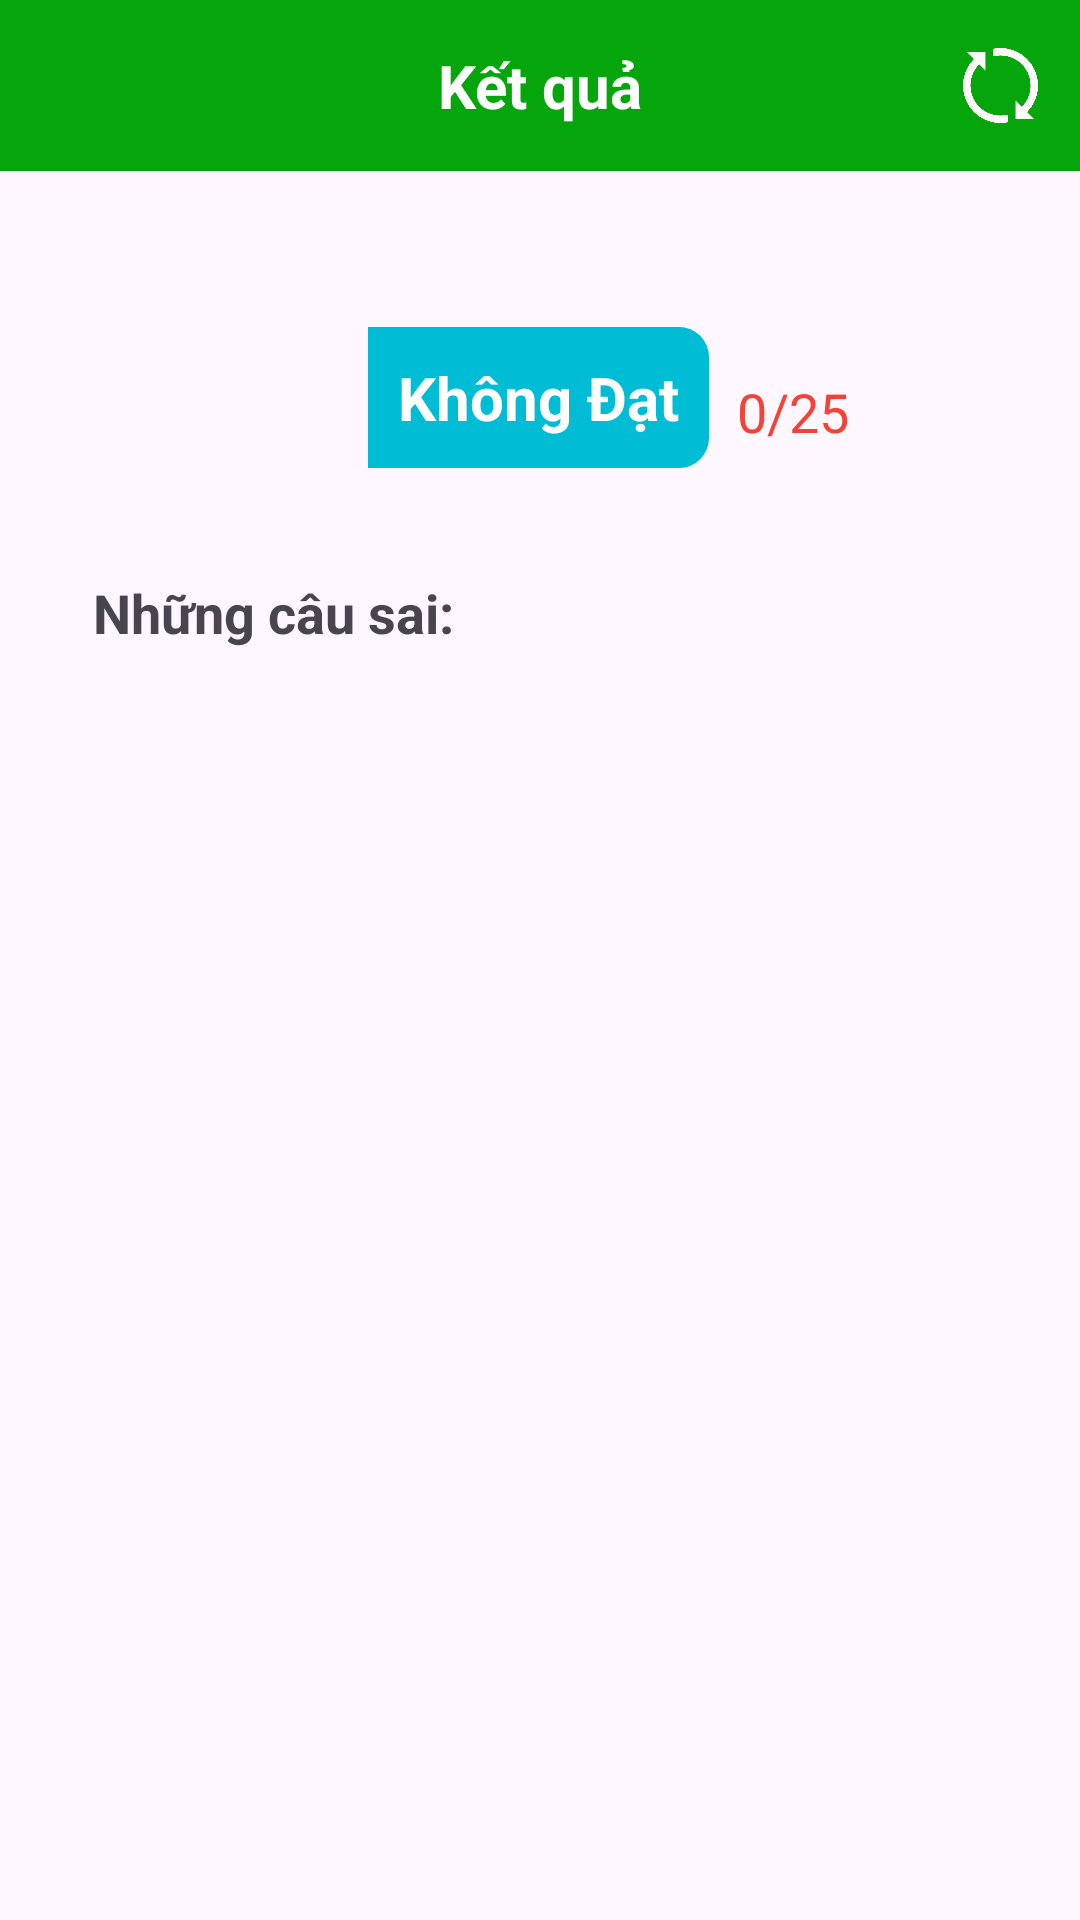

Android layout source for this screen:
<!-- AndroidManifest.xml: application theme Theme.AppOnThiBLX -->
<!-- res/layout/activity_ket_qua.xml -->
<?xml version="1.0" encoding="utf-8"?>
<androidx.constraintlayout.widget.ConstraintLayout xmlns:android="http://schemas.android.com/apk/res/android"
    xmlns:app="http://schemas.android.com/apk/res-auto"
    xmlns:tools="http://schemas.android.com/tools"
    android:layout_width="match_parent"
    android:layout_height="match_parent"
    tools:context=".KetQuaActivity">
    <TextView
        android:id="@+id/textView200CH"
        android:layout_width="match_parent"
        android:layout_height="wrap_content"
        android:background="#05A50C"
        android:gravity="center"
        android:padding="15dp"
        android:text="Kết quả"
        android:textColor="@color/white"
        android:textSize="20dp"
        android:textStyle="bold"
        app:layout_constraintEnd_toEndOf="parent"
        app:layout_constraintStart_toStartOf="parent"
        app:layout_constraintTop_toTopOf="parent" />

    <ImageView
        android:id="@+id/imageViewQL"
        android:layout_width="wrap_content"
        android:layout_height="wrap_content"
        android:layout_marginTop="15dp"
        android:padding="3dp"
        app:layout_constraintEnd_toEndOf="parent"
        app:layout_constraintHorizontal_bias="0.041"
        app:layout_constraintStart_toStartOf="@+id/textView200CH"
        app:layout_constraintTop_toTopOf="parent"
        app:srcCompat="@drawable/baseline_arrow_back_ios_new_24" />

    <ImageView
        android:id="@+id/imageViewLoad"
        android:layout_width="25dp"
        android:layout_height="25dp"
        android:layout_marginTop="16dp"
        app:layout_constraintEnd_toEndOf="parent"
        app:layout_constraintHorizontal_bias="0.958"
        app:layout_constraintStart_toStartOf="parent"
        app:layout_constraintTop_toTopOf="@+id/textView200CH"
        app:srcCompat="@drawable/loading" />

    <TextView
        android:id="@+id/textViewDat"
        android:layout_width="wrap_content"
        android:layout_height="wrap_content"
        android:layout_marginTop="52dp"
        android:padding="10dp"
        android:text="Không Đạt"
        android:textSize="20dp"
        android:textColor="@color/white"
        android:textStyle="bold"
        android:background="@drawable/textviewcau_backgroud"
        app:layout_constraintEnd_toEndOf="parent"
        app:layout_constraintHorizontal_bias="0.498"
        app:layout_constraintStart_toStartOf="parent"
        app:layout_constraintTop_toBottomOf="@+id/textView200CH" />

    <TextView
        android:id="@+id/textViewSoCau"
        android:layout_width="wrap_content"
        android:layout_height="wrap_content"
        android:layout_marginTop="68dp"
        android:text="0/25"
        android:textSize="18dp"
        android:textColor="#F44336"
        app:layout_constraintEnd_toEndOf="parent"
        app:layout_constraintHorizontal_bias="0.109"
        app:layout_constraintStart_toEndOf="@+id/textViewDat"
        app:layout_constraintTop_toBottomOf="@+id/textView200CH" />

    <TextView
        android:id="@+id/textView14"
        android:layout_width="wrap_content"
        android:layout_height="wrap_content"
        android:layout_marginTop="36dp"
        android:text="Những câu sai:"
        android:textSize="18dp"
        android:textStyle="bold"
        app:layout_constraintEnd_toEndOf="parent"
        app:layout_constraintHorizontal_bias="0.13"
        app:layout_constraintStart_toStartOf="parent"
        app:layout_constraintTop_toBottomOf="@+id/textViewDat" />

    <LinearLayout
        android:layout_width="409dp"
        android:layout_height="513dp"
        android:orientation="vertical"
        app:layout_constraintEnd_toEndOf="parent"
        app:layout_constraintStart_toStartOf="parent"
        app:layout_constraintTop_toBottomOf="@+id/textView14">

        <androidx.recyclerview.widget.RecyclerView
            android:id="@+id/Danhsachcausai"
            android:layout_width="match_parent"
            android:layout_height="match_parent" />

    </LinearLayout>

</androidx.constraintlayout.widget.ConstraintLayout>
<!-- resources referenced by this layout -->
<resources>
  <color name="white">#FFFFFFFF</color>
  <!-- drawable loading: png bitmap (drawable, 17932 bytes) -->
  <!-- drawable textviewcau_backgroud (drawable) -->
  <?xml version="1.0" encoding="utf-8"?>
  <shape xmlns:android="http://schemas.android.com/apk/res/android">
      <solid android:color="#00BCD4"/>
      <corners android:topRightRadius="10dp"
          android:bottomRightRadius="10dp"/>
  </shape>
  <style name="Theme.AppOnThiBLX" parent="Base.Theme.AppOnThiBLX" />
  <style name="Base.Theme.AppOnThiBLX" parent="Theme.Material3.DayNight.NoActionBar">
          
          
      </style>
</resources>
